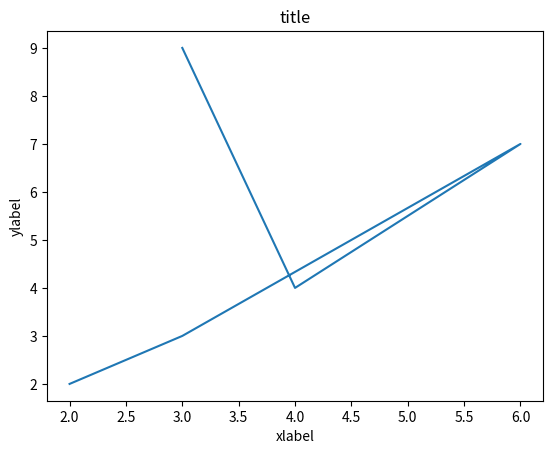
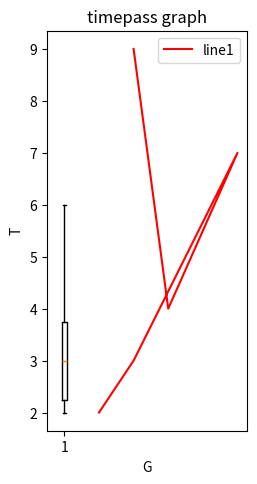
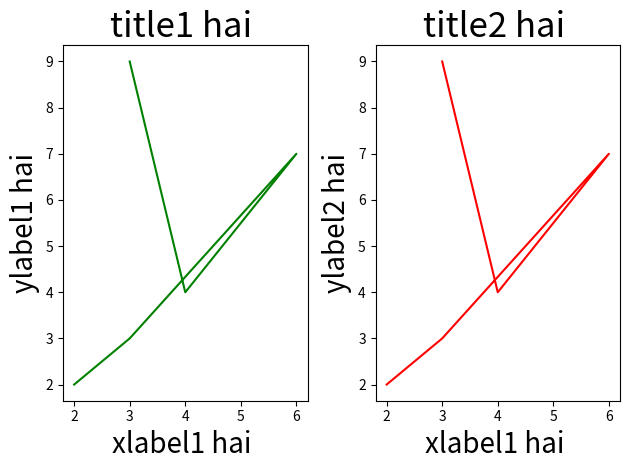

Generate these figures, in order, with matplotlib: (Note: this script raises an exception after producing the figures.)
import numpy as np
import pandas as pd
import matplotlib.pyplot as plt


x = [3,4,6,3,2,2]
y = [9,4,7,3,2,2]
plt.plot(x,y)
plt.title("title")
plt.xlabel("xlabel")
plt.ylabel("ylabel")


fig = plt.figure(figsize=(5,5))
ax = fig.add_axes([0,0,0.4,0.8])
ax.set_title("timepass graph")
ax.set_xlabel("G")
ax.set_ylabel("T")
ax.boxplot(x)
ax.plot(x,y,color='red',label='line1')
ax.legend()
fig.show()



fig ,(ax1,ax2) = plt.subplots(1,2)

ax1.plot(x,y,color='g',label='line1')
ax1.set_title("title1 hai ",fontsize=25)
ax1.set_xlabel("xlabel1 hai ",fontsize=20)
ax1.set_ylabel("ylabel1 hai",fontsize=20)

ax2.plot(x,y,color='r',label='line2')
ax2.set_title("title2 hai ",fontsize=25)
ax2.set_xlabel("xlabel1 hai ",fontsize=20)
ax2.set_ylabel("ylabel2 hai",fontsize=20)

fig.tight_layout() # used for not to overlap subplots over each other 
fig.show()


fig.savefig("plot1.png")



#  Types of charts 
ax.plot(df['weight'],label='weight',linestyle='--',lineweight=2)   # linechart
ax.plot(df['horsepower'],label='horsepower')    # we can add more than 1 line graphs in one figure


ax.boxplot(df['price'])                             # boxplot
ax.boxplot([df['price'],df['age']],widths=0.5)      # boxplot
ax.scatter(df['horsepower'],df['mpg'])              # scatterplot

grouped_df = df.groupby(['model_year']).count()[['name']]
grouped_df.reset_index(inplace=True)
ax.bar(grouped_df['model_year'],grouped_df['name'])   # barplot

ax.hist(df['horsepower'],bins=20)                     # histogram
ax.pie(df['count'],labels=df['country'])              # piechart
# parameters for pie char if 3 plots are there
# expload -> to get an elevated view for the selected pie. example: [0.5,0,0]
# colors -> array to customize the colors for the plot. example:['r','g','b']
# autopct -> to add the percentage of the distribution in the pie chart. example:'%0.1f%%'
# shadow -> to add shadow to the plot. example: True
# startangle -> to change the starting angle of the pie chart. example:250
